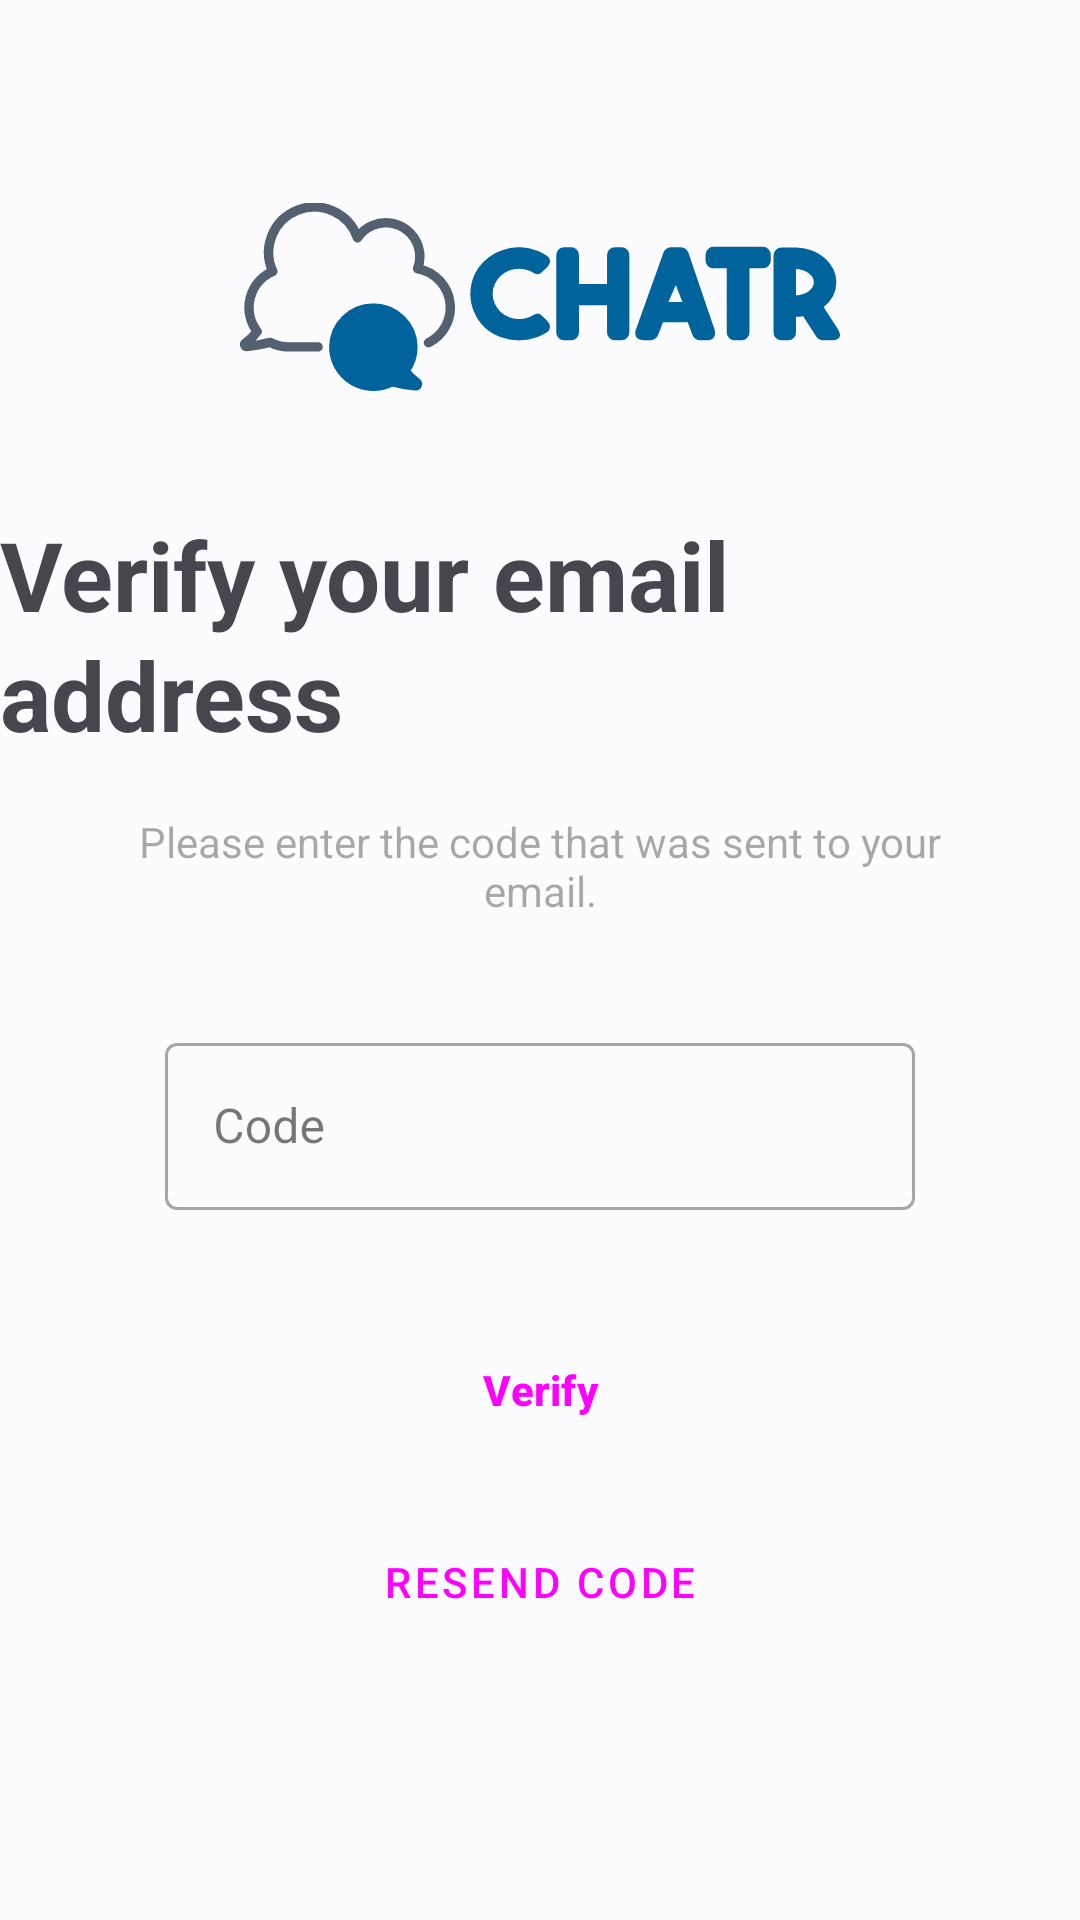

Layout XML and referenced resources for this Android screen:
<!-- AndroidManifest.xml: application theme Theme.Blue -->
<!-- res/layout/fragment_verify_email.xml -->
<?xml version="1.0" encoding="utf-8"?>
<androidx.constraintlayout.widget.ConstraintLayout xmlns:android="http://schemas.android.com/apk/res/android"
    xmlns:tools="http://schemas.android.com/tools"
    xmlns:app="http://schemas.android.com/apk/res-auto"
    android:id="@+id/layout_root"
    android:layout_width="match_parent"
    android:layout_height="match_parent"
    tools:context=".ui.auth.verify.VerifyEmailFragment">

    <ImageView
        android:id="@+id/image_logo"
        android:layout_width="200dp"
        android:layout_height="70dp"
        android:layout_marginTop="64dp"
        android:src="@drawable/logo_color"
        app:layout_constraintEnd_toEndOf="parent"
        app:layout_constraintStart_toStartOf="parent"
        app:layout_constraintTop_toTopOf="parent" />

    <TextView
        android:id="@+id/text_title"
        style="@style/TextAppearance.Material3.HeadlineLarge"
        android:layout_width="wrap_content"
        android:layout_height="wrap_content"
        android:layout_marginTop="36dp"
        android:text="Verify your email address"
        android:textStyle="bold"
        app:layout_constraintEnd_toEndOf="@+id/image_logo"
        app:layout_constraintStart_toStartOf="@+id/image_logo"
        app:layout_constraintTop_toBottomOf="@+id/image_logo" />

    <TextView
        android:id="@+id/text_desc"
        style="@style/TextAppearance.AppCompat.Body1"
        android:layout_width="match_parent"
        android:layout_height="wrap_content"
        android:layout_marginStart="32dp"
        android:layout_marginTop="18dp"
        android:layout_marginEnd="32dp"
        android:hint="Please enter the code that was sent to your email."
        android:textAlignment="center"
        app:layout_constraintEnd_toEndOf="parent"
        app:layout_constraintStart_toStartOf="parent"
        app:layout_constraintTop_toBottomOf="@+id/text_title" />

    <com.google.android.material.textfield.TextInputLayout
        android:id="@+id/code_layout"
        style="@style/Widget.MaterialComponents.TextInputLayout.OutlinedBox"
        android:layout_width="250dp"
        android:layout_height="wrap_content"
        android:layout_marginTop="36dp"
        android:ems="10"
        android:hint="Code"
        app:layout_constraintEnd_toEndOf="parent"
        app:layout_constraintStart_toStartOf="parent"
        app:layout_constraintTop_toBottomOf="@+id/text_desc">

        <com.google.android.material.textfield.TextInputEditText
            android:id="@+id/edit_code"
            android:layout_width="match_parent"
            android:layout_height="wrap_content" />

    </com.google.android.material.textfield.TextInputLayout>

    <Button
        android:id="@+id/button_resend"
        style="@style/Widget.Material3.Button.TextButton"
        android:layout_width="0dp"
        android:layout_height="48dp"
        android:layout_marginTop="16dp"
        android:insetTop="6dp"
        android:insetBottom="6dp"
        android:text="Resend code"
        android:textAppearance="@style/TextAppearance.MaterialComponents.Button"
        app:iconPadding="8dp"
        app:layout_constraintEnd_toEndOf="@+id/button_verify"
        app:layout_constraintStart_toStartOf="@+id/button_verify"
        app:layout_constraintTop_toBottomOf="@+id/button_verify" />


    <Button
        android:id="@+id/button_verify"
        style="@style/Widget.Material3.Button"
        android:layout_width="140dp"
        android:layout_height="48dp"
        android:layout_marginTop="36dp"
        android:text="Verify"
        android:textSize="14sp"
        android:textStyle="bold"
        app:layout_constraintEnd_toEndOf="parent"
        app:layout_constraintStart_toStartOf="parent"
        app:layout_constraintTop_toBottomOf="@+id/code_layout" />

</androidx.constraintlayout.widget.ConstraintLayout>
<!-- resources referenced by this layout -->
<resources>
  <color name="md_blue_theme_light_primary">#00639C</color>
  <color name="md_blue_theme_light_onPrimary">#FFFFFF</color>
  <color name="md_blue_theme_light_primaryContainer">#CFE5FF</color>
  <color name="md_blue_theme_light_onPrimaryContainer">#001D33</color>
  <color name="md_blue_theme_light_secondary">#526070</color>
  <color name="md_blue_theme_light_onSecondary">#FFFFFF</color>
  <color name="md_blue_theme_light_secondaryContainer">#D5E4F7</color>
  <color name="md_blue_theme_light_onSecondaryContainer">#0E1D2A</color>
  <color name="md_blue_theme_light_tertiary">#4559A9</color>
  <color name="md_blue_theme_light_onTertiary">#FFFFFF</color>
  <color name="md_blue_theme_light_tertiaryContainer">#DDE1FF</color>
  <color name="md_blue_theme_light_onTertiaryContainer">#001453</color>
  <color name="md_blue_theme_light_error">#BA1A1A</color>
  <color name="md_blue_theme_light_errorContainer">#FFDAD6</color>
  <color name="md_blue_theme_light_onError">#FFFFFF</color>
  <color name="md_blue_theme_light_onErrorContainer">#410002</color>
  <color name="md_blue_theme_light_background">#FCFCFF</color>
  <color name="md_blue_theme_light_onBackground">#1A1C1E</color>
  <color name="md_blue_theme_light_surface">#FCFCFF</color>
  <color name="md_blue_theme_light_onSurface">#1A1C1E</color>
  <color name="md_blue_theme_light_surfaceVariant">#DEE3EB</color>
  <color name="md_blue_theme_light_onSurfaceVariant">#42474E</color>
  <color name="md_blue_theme_light_outline">#72777F</color>
  <color name="md_blue_theme_light_inverseOnSurface">#F1F0F4</color>
  <color name="md_blue_theme_light_inverseSurface">#2F3033</color>
  <color name="md_blue_theme_light_inversePrimary">#98CBFF</color>
</resources>
